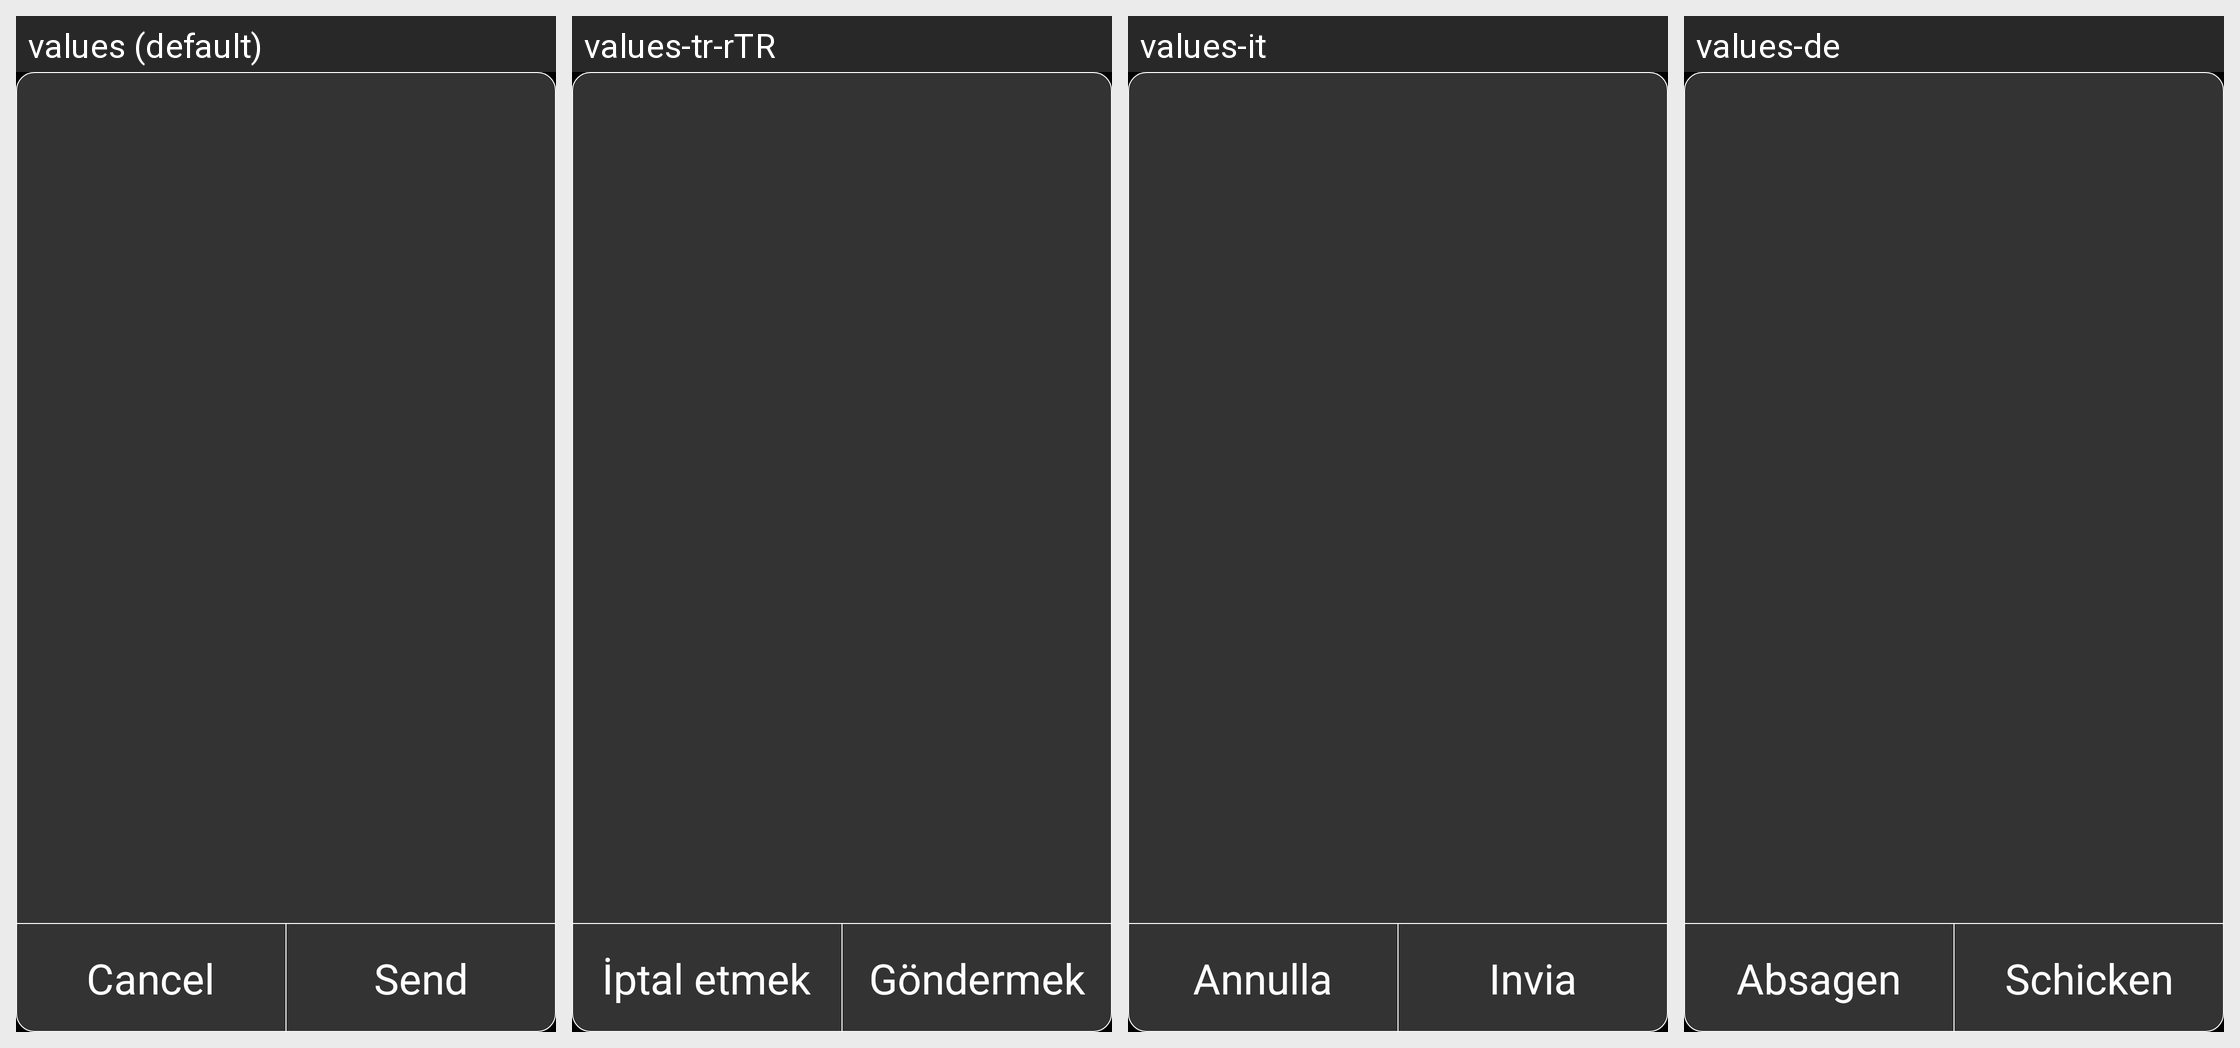

For this localized Android screen grid, give each drawn string resource with its value in every locale shown.
Android screen res/layout/dialog_msg_send.xml rendered under 4 locales, left to right: values (default), values-tr-rTR, values-it, values-de. Device: Nexus 5 (rendered at 1080×1920; each locale shown at half size, 540×960, under a caption strip naming it); theme AppBaseTheme.
Other locales in the repository, not shown: values-ar, values-es, values-es-rUS, values-fr, values-iw, values-nl, values-pl, values-pt, values-ru, values-sk, values-vi, values-zh-rCN, values-zh-rTW.
Strings drawn on this screen, with the default value and each locale's value (text and hints the layout hard-codes, and strings that could not be matched under every locale, appear in the picture but are not listed):

dialog_cancel
  values: Cancel
  values-tr-rTR: İptal etmek
  values-it: Annulla
  values-de: Absagen

dialog_send
  values: Send
  values-tr-rTR: Göndermek
  values-it: Invia
  values-de: Schicken
